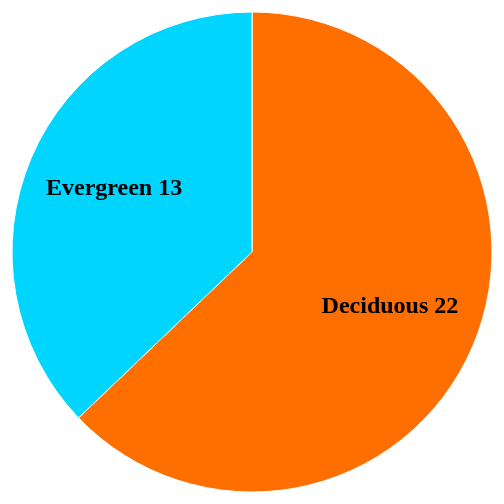
D3 v4 page, settled after 360 driven frames (6 s of simulated time); the page loaded 1 data file(s).



var svg = d3.select("svg"),
    width = +svg.attr("width"),
    height = +svg.attr("height"),
    radius = Math.min(width, height) / 2,
    g = svg.append("g").attr("transform", "translate(" + width / 2 + "," + height / 2 + ")");

var color = d3.scaleOrdinal(["#FF6F00", "#00D5FF", "#FF19FB", "#93FF4C", "#4A3DFF", "#7F00FF", "#FF0015"]);

var pie = d3.pie()
    .sort(null)
    .value(function(d) { return d.count; });

var path = d3.arc()
    .outerRadius(radius - 10)
    .innerRadius(0);

var label = d3.arc()
    .outerRadius(radius - 100)
    .innerRadius(radius - 100);

d3.csv("./leafdata.csv", function(d) {
  d.count = +d.count;
  return d;
}, function(error, data) {
  if (error) throw error;

  var arc = g.selectAll(".arc")
    .data(pie(data))
    .enter().append("g")
      .attr("class", "arc");

  arc.append("path")
      .attr("d", path)
      .attr("fill", function(d) { return color(d.data.type); });

  arc.append("text")
      .attr("transform", function(d) { return "translate(" + label.centroid(d) + ")"; })
      .attr("dy", "0.10em")
      .style("font-size", "24px")
      .style("font-weight","bold")
      .text(function(d) { return d.data.type + " " + d.data.count; });

});



### data: leafdata.csv
type, count
Deciduous, 22
Evergreen, 13